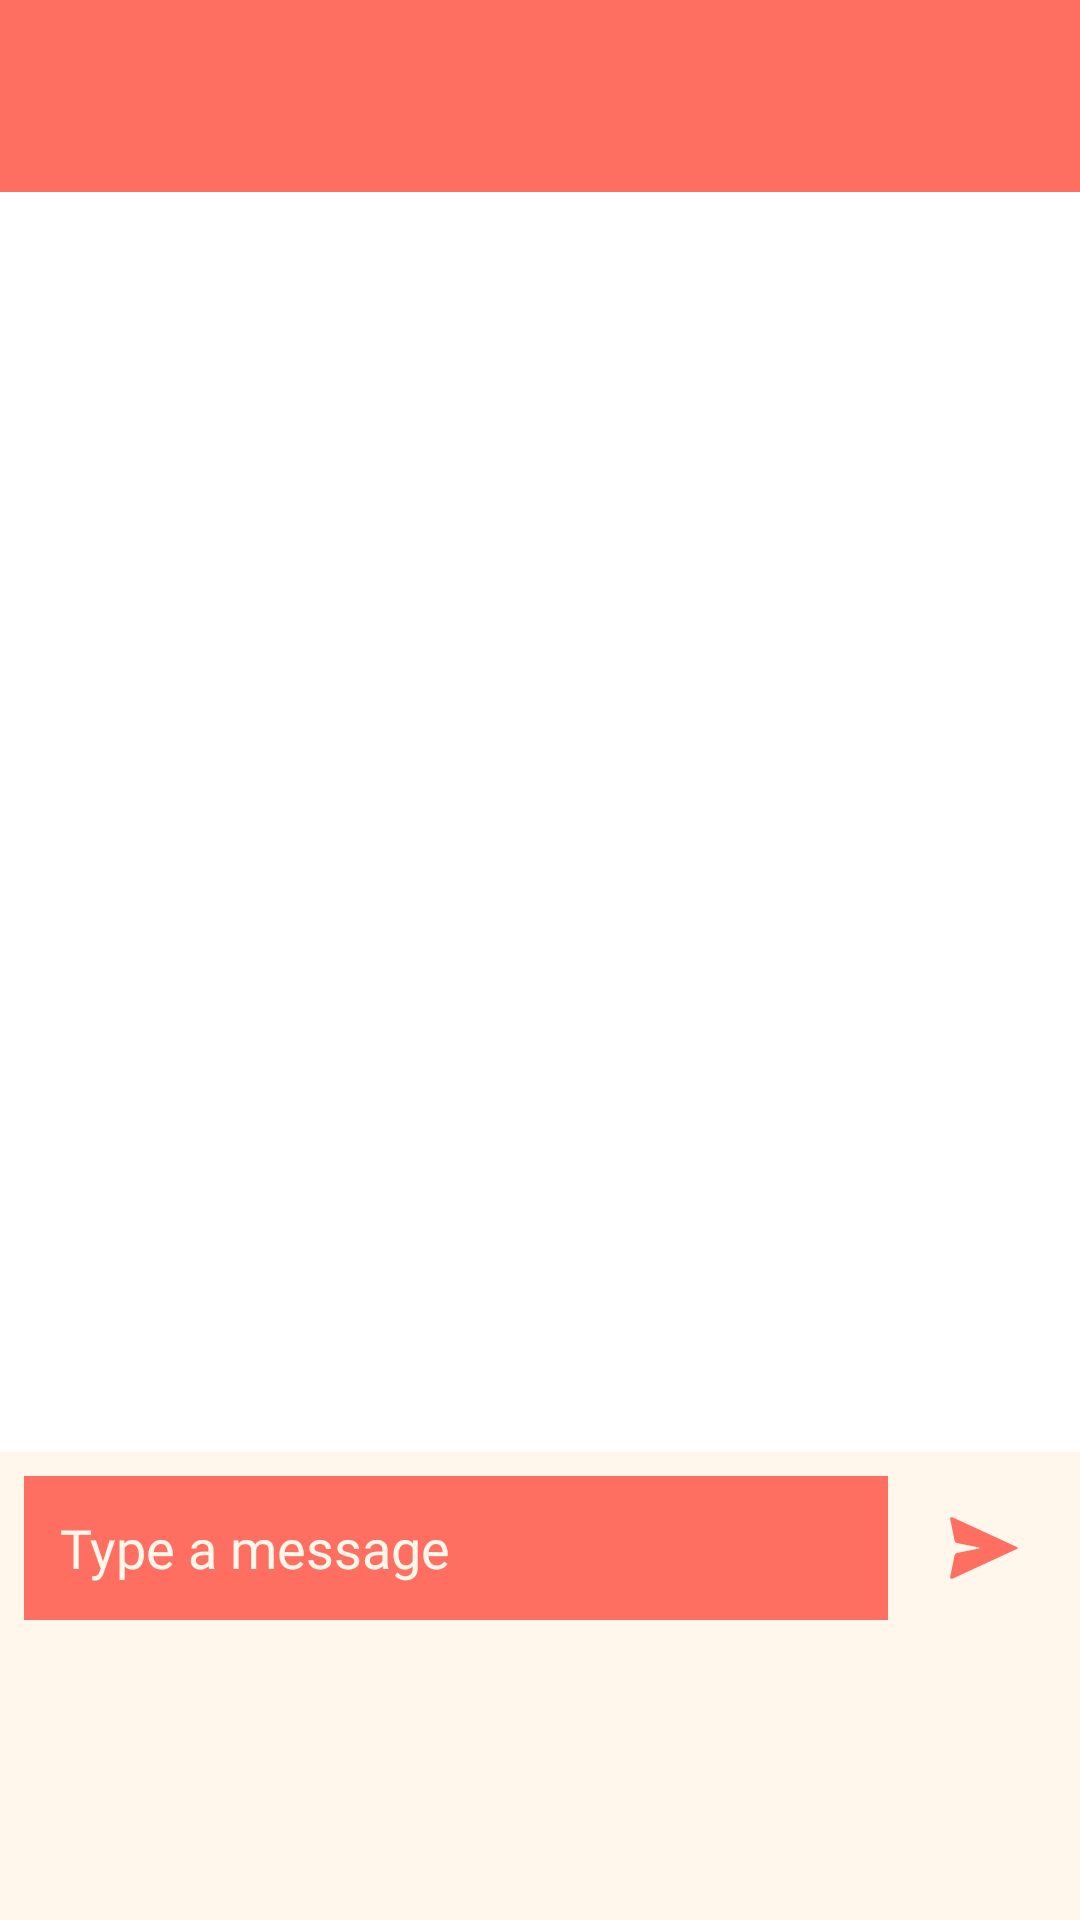

Reconstruct the res/layout file that produces this screen, plus the resources it refers to.
<!-- AndroidManifest.xml: application theme Theme.Looply -->
<!-- res/layout/fragment_chat.xml -->
<androidx.constraintlayout.widget.ConstraintLayout
    xmlns:android="http://schemas.android.com/apk/res/android"
    xmlns:app="http://schemas.android.com/apk/res-auto"
    xmlns:tools="http://schemas.android.com/tools"
    android:layout_width="match_parent"
    android:layout_height="match_parent"
    tools:context=".ChatFragment"
    android:background="@android:color/white">

    
    <androidx.appcompat.widget.Toolbar
        android:id="@+id/toolbarChat"
        android:layout_width="0dp"
        android:layout_height="wrap_content"
        android:background="@color/coralpink"
        android:elevation="4dp"
        android:titleTextColor="@android:color/white"
        app:layout_constraintTop_toTopOf="parent"
        app:layout_constraintStart_toStartOf="parent"
        app:layout_constraintEnd_toEndOf="parent" />

    
    <androidx.recyclerview.widget.RecyclerView
        android:id="@+id/rvMessages"
        android:layout_width="0dp"
        android:layout_height="0dp"
        app:layout_constraintBottom_toTopOf="@id/layoutInput"
        app:layout_constraintEnd_toEndOf="parent"
        app:layout_constraintStart_toStartOf="parent"
        app:layout_constraintTop_toBottomOf="@id/toolbarChat"
        android:padding="8dp"
        android:scrollbars="vertical" />

    
    <LinearLayout
        android:id="@+id/layoutInput"
        android:layout_width="match_parent"
        android:layout_height="wrap_content"
        android:orientation="horizontal"
        android:paddingRight="8dp"
        android:paddingLeft="8dp"
        android:paddingTop="8dp"
        android:paddingBottom="100dp"
        android:background="@color/lightcream"
        app:layout_constraintBottom_toBottomOf="parent">

        
        <EditText
            android:id="@+id/etMessage"
            android:layout_width="0dp"
            android:layout_height="48dp"
            android:layout_weight="1"
            android:hint="Type a message"
            android:padding="12dp"
            android:background="@color/coralpink"
            android:layout_marginEnd="8dp"
            android:textColor="@android:color/black"
            android:textColorHint="@color/lightcream"
            android:fontFamily="@font/fredoka" />

        
        <ImageButton
            android:id="@+id/btnSend"
            android:layout_width="48dp"
            android:layout_height="48dp"
            android:src="@drawable/send"
            android:background="?attr/selectableItemBackground"
            android:contentDescription="Send Message" />
    </LinearLayout>

</androidx.constraintlayout.widget.ConstraintLayout>
<!-- resources referenced by this layout -->
<resources>
  <color name="coralpink">#FF6F61</color>
  <color name="lightcream">#FFF7EB</color>
  <!-- drawable send (drawable) -->
  <vector xmlns:android="http://schemas.android.com/apk/res/android"
      android:width="24dp"
      android:height="24dp"
      android:viewportWidth="24"
      android:viewportHeight="24">
    <group>
      <clip-path
          android:pathData="M0,0h24v24h-24z"/>
      <group>
        <clip-path
            android:pathData="M24,0H0V24H24V0Z"/>
        <path
            android:pathData="M3.081,13.627L10.082,12.226C10.707,12.101 10.707,11.898 10.082,11.773L3.081,10.373C2.664,10.29 2.258,9.883 2.175,9.467L0.774,2.466C0.649,1.84 1.018,1.55 1.597,1.817L22.961,11.677C23.346,11.855 23.346,12.145 22.961,12.323L1.597,22.183C1.018,22.45 0.649,22.159 0.774,21.534L2.175,14.533C2.258,14.116 2.664,13.71 3.081,13.627Z"
            android:fillColor="#FF6F61"/>
      </group>
    </group>
  </vector>
  <style name="Theme.Looply" parent="Base.Theme.Looply" />
  <style name="Base.Theme.Looply" parent="Theme.Material3.DayNight.NoActionBar">
          <item name="bottomNavigationStyle">@style/CustomBottomNavigationView</item>
          
          
      </style>
  <style name="CustomBottomNavigationView" parent="Widget.MaterialComponents.BottomNavigationView">
          <item name="android:selectableItemBackground">@null</item>
      </style>
</resources>
